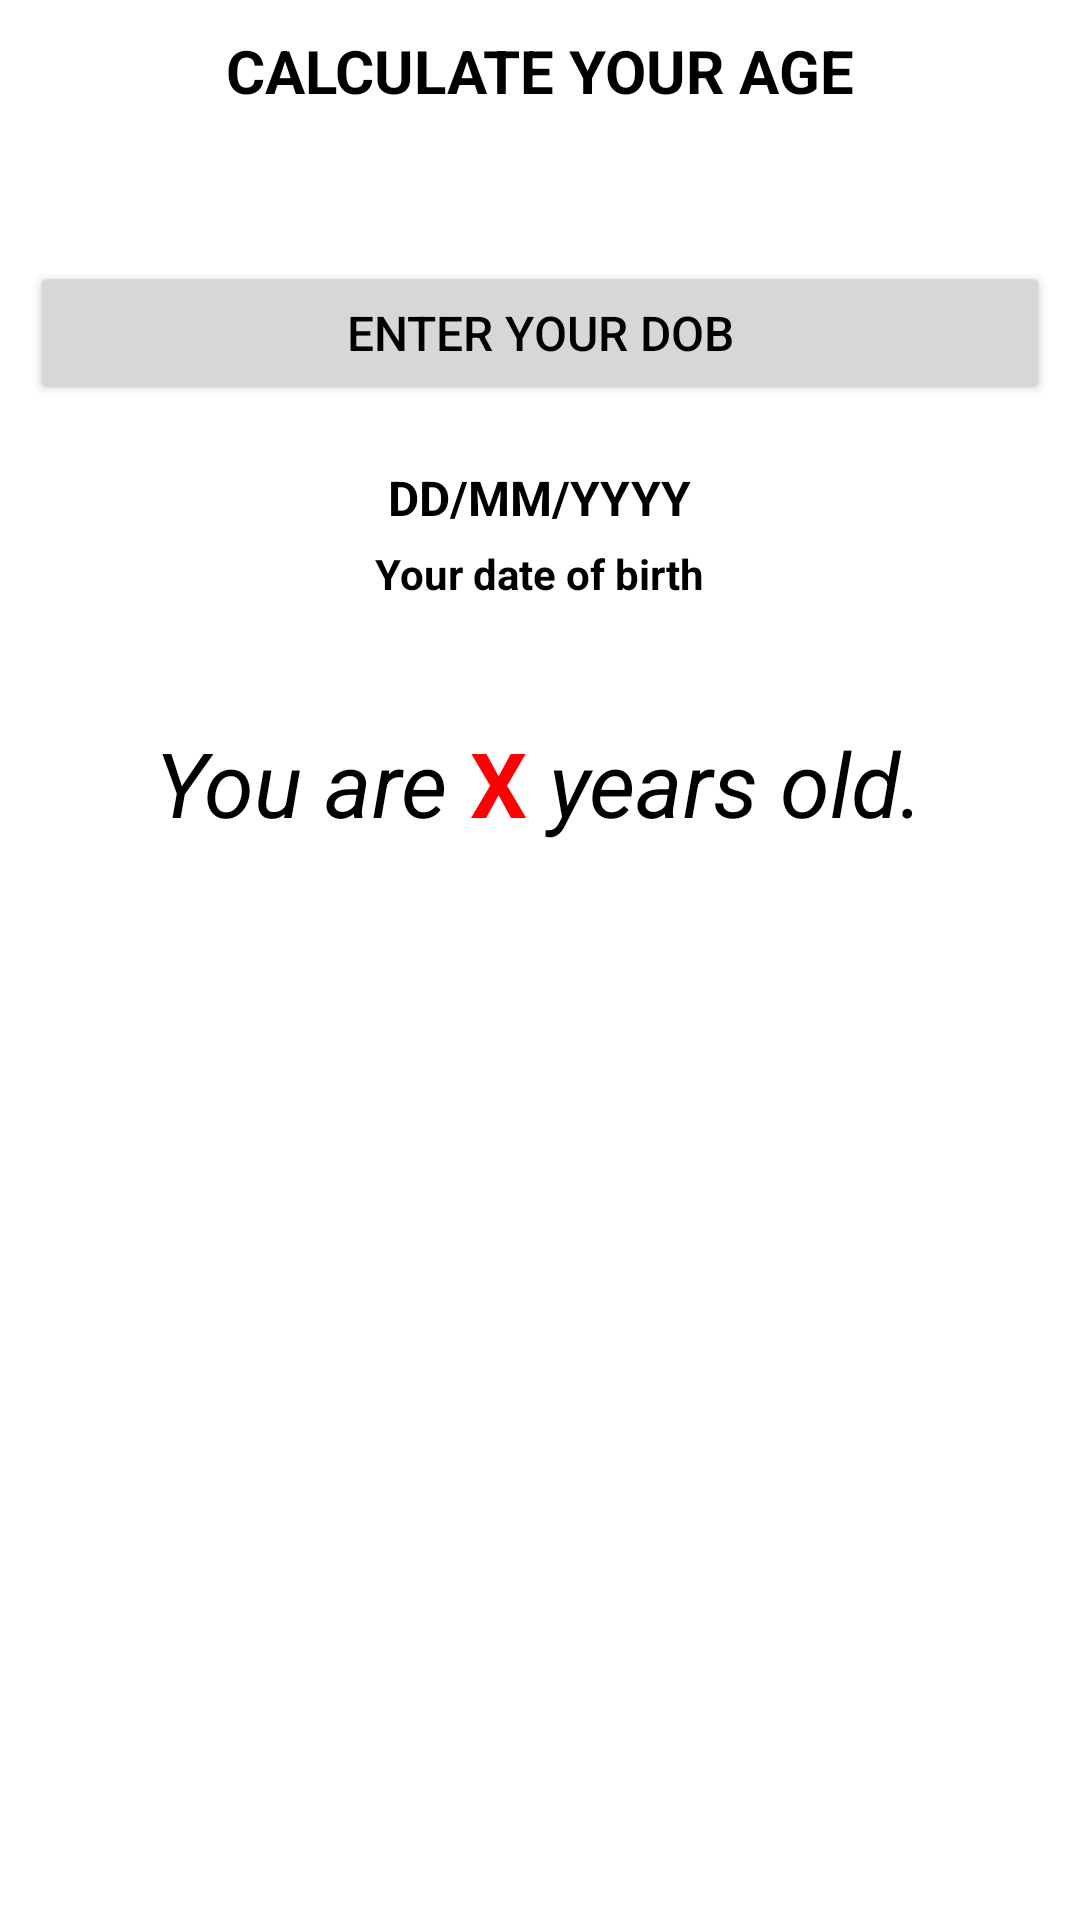

Layout XML and referenced resources for this Android screen:
<!-- AndroidManifest.xml: application theme Theme.BasicApp -->
<!-- res/layout/activity_age_calculator.xml -->
<?xml version="1.0" encoding="utf-8"?>
<LinearLayout xmlns:android="http://schemas.android.com/apk/res/android"
    xmlns:app="http://schemas.android.com/apk/res-auto"
    xmlns:tools="http://schemas.android.com/tools"
    android:layout_width="match_parent"
    android:layout_height="match_parent"
    android:gravity="center_horizontal"
    android:orientation="vertical"
    android:padding="10dp"
    tools:context=".AgeCalculatorActivity">

    <TextView
        android:layout_width="wrap_content"
        android:layout_height="wrap_content"
        android:text="CALCULATE YOUR AGE"
        android:textColor="@color/black"
        android:textSize="20sp"
        android:textStyle="bold" />

    <Button
        android:id="@+id/btnDOB"
        android:layout_width="match_parent"
        android:layout_height="wrap_content"
        android:layout_marginTop="50dp"
        android:text="Enter Your DOB"
        android:textColor="@color/black"
        android:theme="@style/MyTheme"
        android:textSize="16sp" />

    <TextView
        android:id="@+id/txtDOB"
        android:layout_width="wrap_content"
        android:layout_height="wrap_content"
        android:layout_marginTop="20dp"
        android:text="DD/MM/YYYY"
        android:textColor="@color/black"
        android:textSize="16sp"
        android:textStyle="bold" />

    <TextView
        android:layout_width="wrap_content"
        android:layout_height="wrap_content"
        android:layout_marginTop="5dp"
        android:text="Your date of birth"
        android:textColor="@color/black"
        android:textSize="14sp"
        android:textStyle="bold" />

    <LinearLayout
        android:layout_width="wrap_content"
        android:layout_height="wrap_content"
        android:layout_marginTop="40dp">

        <TextView
            android:layout_width="wrap_content"
            android:layout_height="wrap_content"
            android:text="You are "
            android:textColor="@color/black"
            android:textSize="30sp"
            android:textStyle="italic" />

        <TextView
            android:id="@+id/txtAge"
            android:layout_width="wrap_content"
            android:layout_height="wrap_content"
            android:text="X"
            android:textColor="@color/red"
            android:textSize="30sp"
            android:textStyle="bold" />

        <TextView
            android:layout_width="wrap_content"
            android:layout_height="wrap_content"
            android:text=" years old."
            android:textColor="@color/black"
            android:textSize="30sp"
            android:textStyle="italic" />
    </LinearLayout>

</LinearLayout>
<!-- resources referenced by this layout -->
<resources>
  <color name="black">#FF000000</color>
  <color name="red">#F00</color>
  <style name="MyTheme">
          <item name="colorPrimary">@color/gold</item>
      </style>
  <style name="Theme.BasicApp" parent="Theme.MaterialComponents.DayNight.DarkActionBar">
          
          <item name="colorPrimary">@color/purple_500</item>
          <item name="colorPrimaryVariant">@color/purple_700</item>
          <item name="colorOnPrimary">@color/white</item>
          
          <item name="colorSecondary">@color/teal_200</item>
          <item name="colorSecondaryVariant">@color/teal_700</item>
          <item name="colorOnSecondary">@color/black</item>
          
          <item name="android:statusBarColor" tools:targetApi="l">?attr/colorPrimaryVariant</item>
          
      </style>
  <color name="gold">#FFD609</color>
  <color name="purple_500">#FF6200EE</color>
  <color name="purple_700">#FF3700B3</color>
  <color name="white">#FFFFFFFF</color>
  <color name="teal_200">#FF03DAC5</color>
  <color name="teal_700">#FF018786</color>
</resources>
